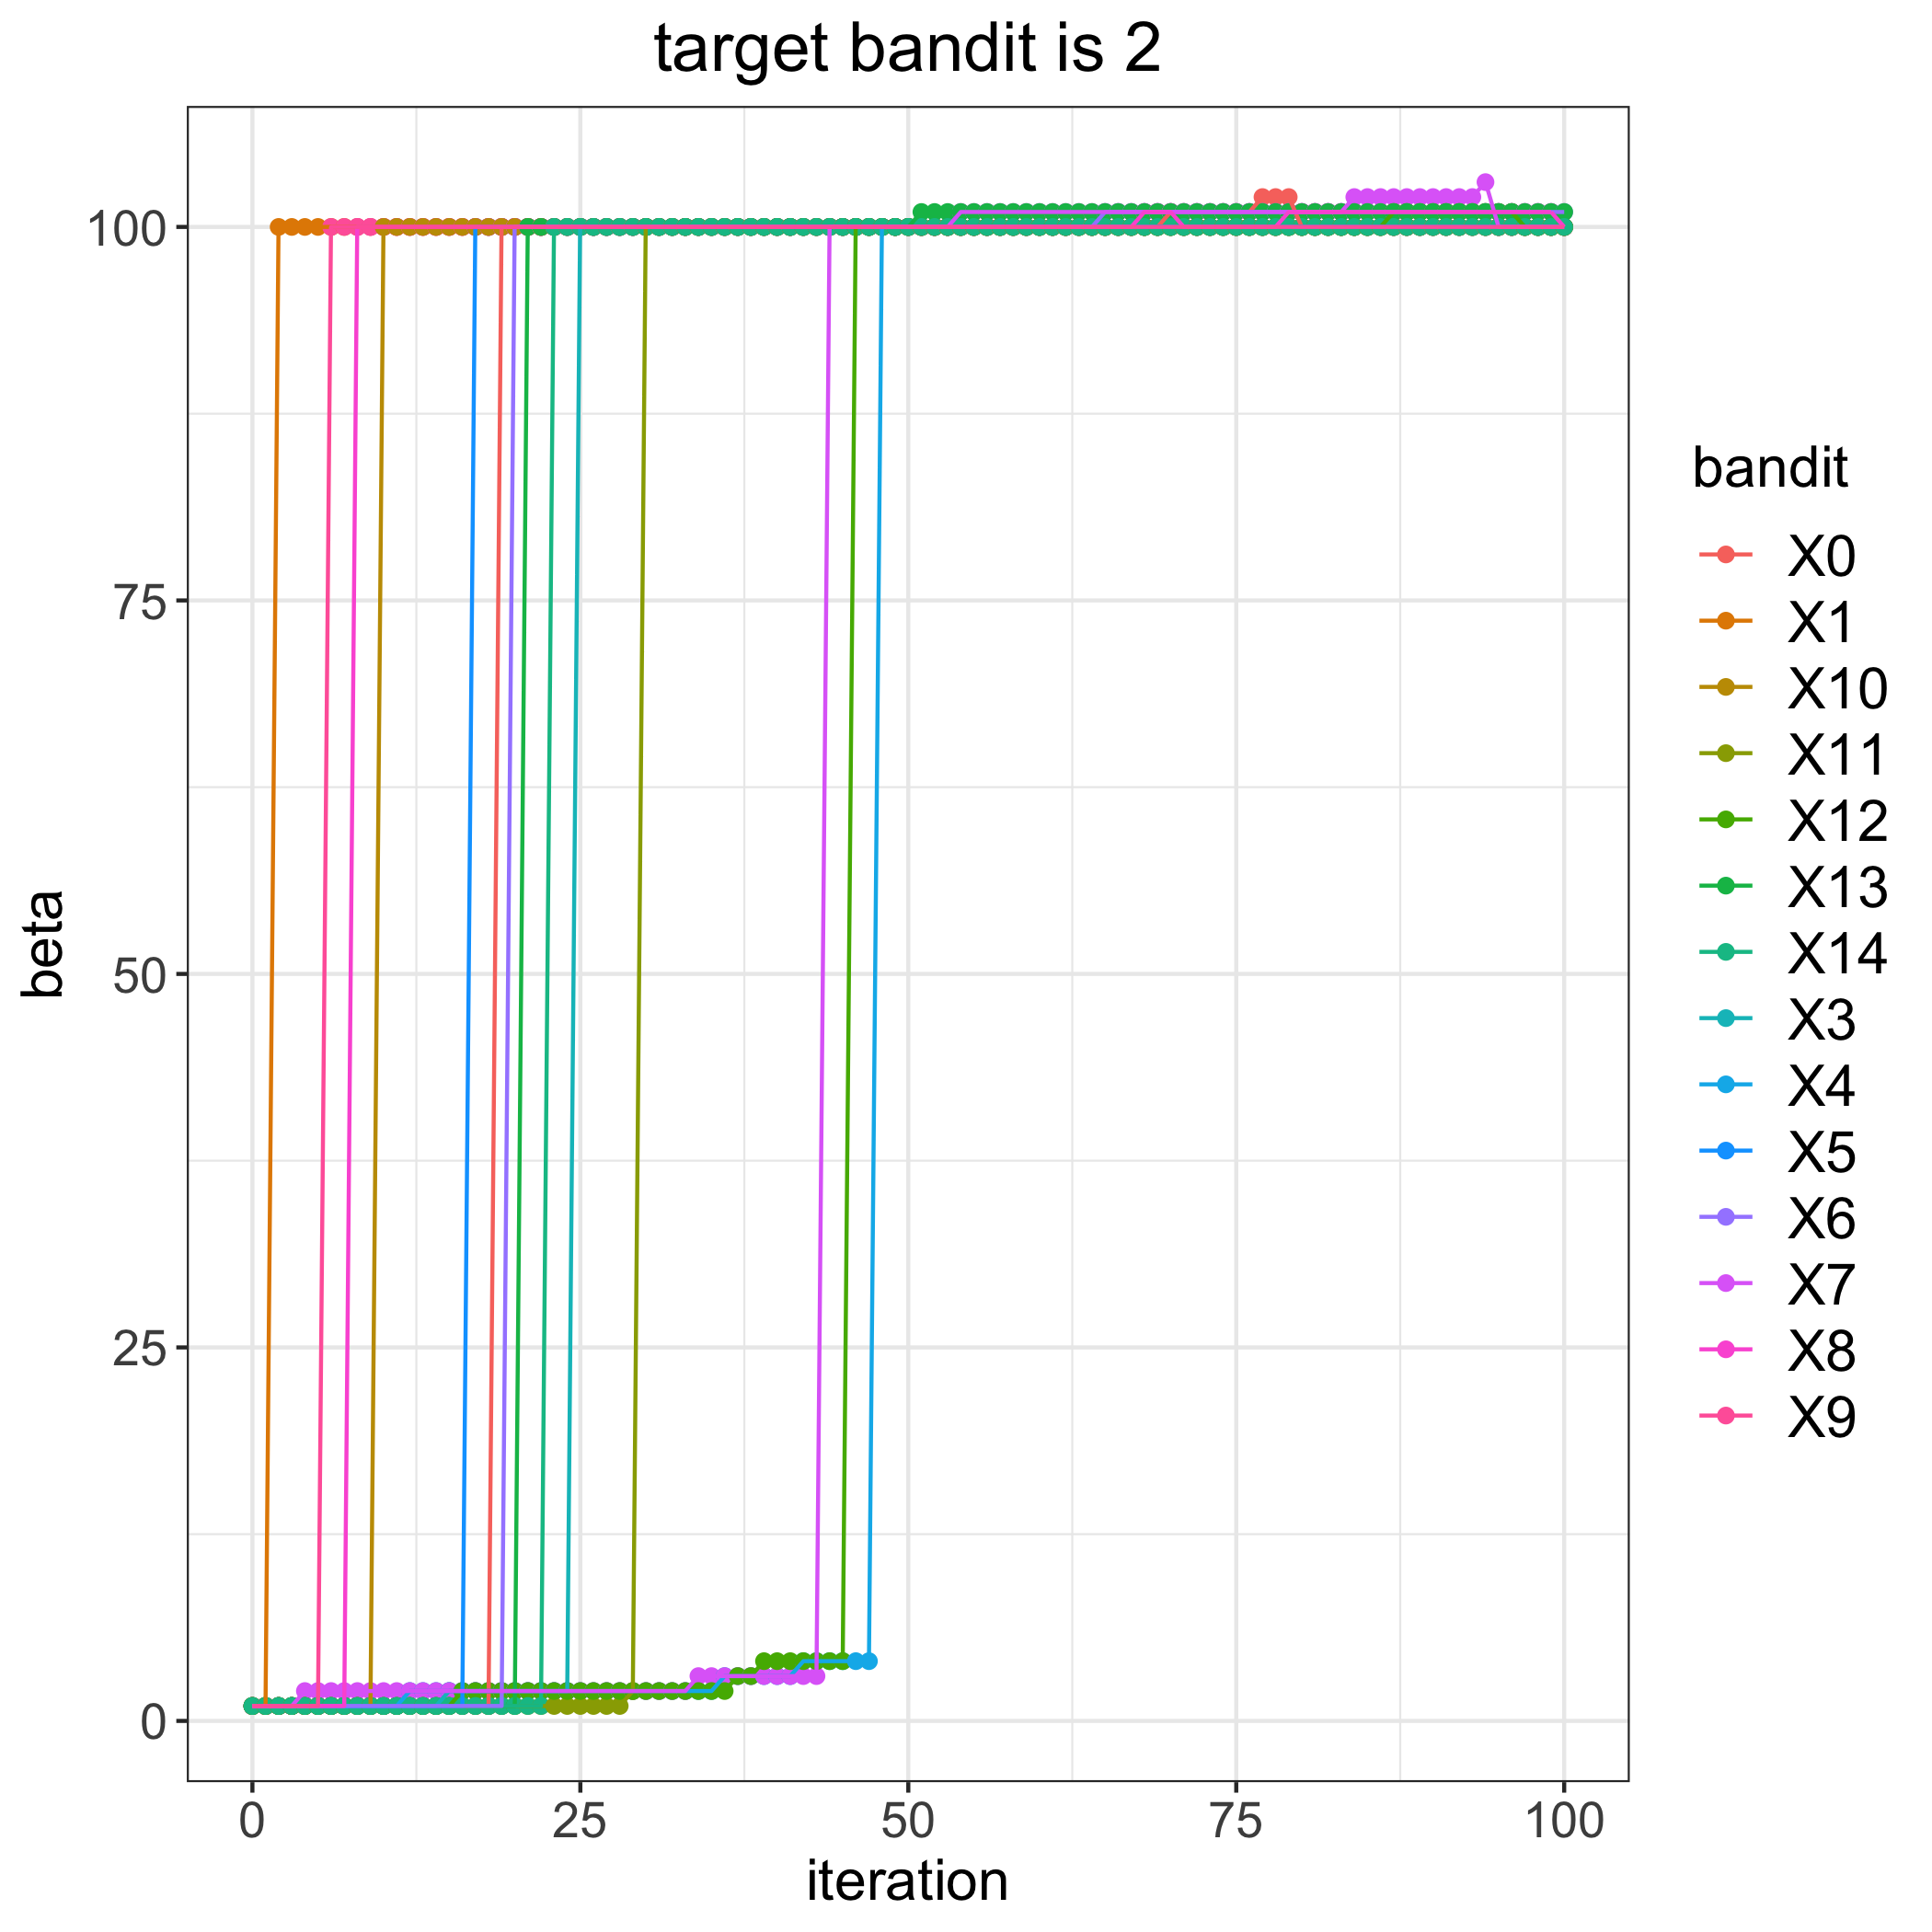

The table this chart was drawn from, first rows:
, 0, 1, 3, 4, 5, 6, 7, 8, 9, 10, 11, 12, 13, 14
0, 1, 1, 1, 1, 1, 1, 1, 1, 1, 1, 1, 1, 1, 1
1, 1, 1, 1, 1, 1, 1, 1, 1, 1, 1, 1, 1, 1, 1
2, 1, 100, 1, 1, 1, 1, 1, 1, 1, 1, 1, 1, 1, 1
3, 1, 100, 1, 1, 1, 1, 1, 1, 1, 1, 1, 1, 1, 1
4, 1, 100, 1, 1, 1, 1, 2, 1, 1, 1, 1, 1, 1, 1
5, 1, 100, 1, 1, 1, 1, 2, 1, 1, 1, 1, 1, 1, 1
6, 1, 100, 1, 1, 1, 1, 2, 1, 100, 1, 1, 1, 1, 1
7, 1, 100, 1, 1, 1, 1, 2, 1, 100, 1, 1, 1, 1, 1
8, 1, 100, 1, 1, 1, 1, 2, 100, 100, 1, 1, 1, 1, 1
9, 1, 100, 1, 1, 1, 1, 2, 100, 100, 1, 1, 1, 1, 1
10, 1, 100, 1, 1, 1, 1, 2, 100, 100, 100, 1, 1, 1, 1
11, 1, 100, 1, 1, 1, 1, 2, 100, 100, 100, 1, 1, 1, 1
12, 1, 100, 1, 2, 1, 1, 2, 100, 100, 100, 1, 1, 1, 1
13, 1, 100, 1, 2, 1, 1, 2, 100, 100, 100, 1, 1, 1, 1
14, 1, 100, 1, 2, 1, 1, 2, 100, 100, 100, 1, 1, 1, 1
15, 1, 100, 2, 2, 1, 1, 2, 100, 100, 100, 1, 1, 1, 1
16, 1, 100, 2, 2, 1, 1, 2, 100, 100, 100, 1, 2, 1, 1
17, 1, 100, 2, 2, 100, 1, 2, 100, 100, 100, 1, 2, 1, 1
18, 1, 100, 2, 2, 100, 1, 2, 100, 100, 100, 1, 2, 1, 1
19, 100, 100, 2, 2, 100, 1, 2, 100, 100, 100, 1, 2, 1, 1
20, 100, 100, 2, 2, 100, 100, 2, 100, 100, 100, 1, 2, 1, 1
21, 100, 100, 2, 2, 100, 100, 2, 100, 100, 100, 1, 2, 100, 1
22, 100, 100, 2, 2, 100, 100, 2, 100, 100, 100, 1, 2, 100, 1
23, 100, 100, 2, 2, 100, 100, 2, 100, 100, 100, 1, 2, 100, 100
24, 100, 100, 2, 2, 100, 100, 2, 100, 100, 100, 1, 2, 100, 100
25, 100, 100, 100, 2, 100, 100, 2, 100, 100, 100, 1, 2, 100, 100
26, 100, 100, 100, 2, 100, 100, 2, 100, 100, 100, 1, 2, 100, 100
27, 100, 100, 100, 2, 100, 100, 2, 100, 100, 100, 1, 2, 100, 100
28, 100, 100, 100, 2, 100, 100, 2, 100, 100, 100, 1, 2, 100, 100
29, 100, 100, 100, 2, 100, 100, 2, 100, 100, 100, 2, 2, 100, 100
30, 100, 100, 100, 2, 100, 100, 2, 100, 100, 100, 100, 2, 100, 100
31, 100, 100, 100, 2, 100, 100, 2, 100, 100, 100, 100, 2, 100, 100
32, 100, 100, 100, 2, 100, 100, 2, 100, 100, 100, 100, 2, 100, 100
33, 100, 100, 100, 2, 100, 100, 2, 100, 100, 100, 100, 2, 100, 100
34, 100, 100, 100, 2, 100, 100, 3, 100, 100, 100, 100, 2, 100, 100
35, 100, 100, 100, 2, 100, 100, 3, 100, 100, 100, 100, 2, 100, 100
36, 100, 100, 100, 3, 100, 100, 3, 100, 100, 100, 100, 2, 100, 100
37, 100, 100, 100, 3, 100, 100, 3, 100, 100, 100, 100, 3, 100, 100
38, 100, 100, 100, 3, 100, 100, 3, 100, 100, 100, 100, 3, 100, 100
39, 100, 100, 100, 3, 100, 100, 3, 100, 100, 100, 100, 4, 100, 100
40, 100, 100, 100, 3, 100, 100, 3, 100, 100, 100, 100, 4, 100, 100
41, 100, 100, 100, 3, 100, 100, 3, 100, 100, 100, 100, 4, 100, 100
42, 100, 100, 100, 4, 100, 100, 3, 100, 100, 100, 100, 4, 100, 100
43, 100, 100, 100, 4, 100, 100, 3, 100, 100, 100, 100, 4, 100, 100
44, 100, 100, 100, 4, 100, 100, 100, 100, 100, 100, 100, 4, 100, 100
45, 100, 100, 100, 4, 100, 100, 100, 100, 100, 100, 100, 4, 100, 100
46, 100, 100, 100, 4, 100, 100, 100, 100, 100, 100, 100, 100, 100, 100
47, 100, 100, 100, 4, 100, 100, 100, 100, 100, 100, 100, 100, 100, 100
48, 100, 100, 100, 100, 100, 100, 100, 100, 100, 100, 100, 100, 100, 100
49, 100, 100, 100, 100, 100, 100, 100, 100, 100, 100, 100, 100, 100, 100
50, 100, 100, 100, 100, 100, 100, 100, 100, 100, 100, 100, 100, 100, 100
51, 100, 100, 100, 100, 100, 100, 100, 100, 100, 100, 100, 100, 101, 100
52, 100, 100, 100, 100, 100, 100, 100, 100, 100, 100, 100, 100, 101, 100
53, 100, 100, 100, 100, 100, 100, 100, 100, 100, 100, 100, 100, 101, 100
54, 100, 100, 100, 100, 100, 100, 101, 100, 100, 100, 100, 100, 101, 100
55, 100, 100, 100, 100, 100, 100, 101, 100, 100, 100, 100, 100, 101, 100
56, 100, 100, 100, 100, 100, 100, 101, 100, 100, 100, 100, 100, 101, 100
57, 100, 100, 100, 100, 100, 100, 101, 100, 100, 100, 100, 100, 101, 100
58, 100, 100, 100, 100, 100, 100, 101, 100, 100, 100, 100, 100, 101, 100
59, 100, 100, 100, 100, 100, 100, 101, 100, 100, 100, 100, 100, 101, 100
... 41 more rows
